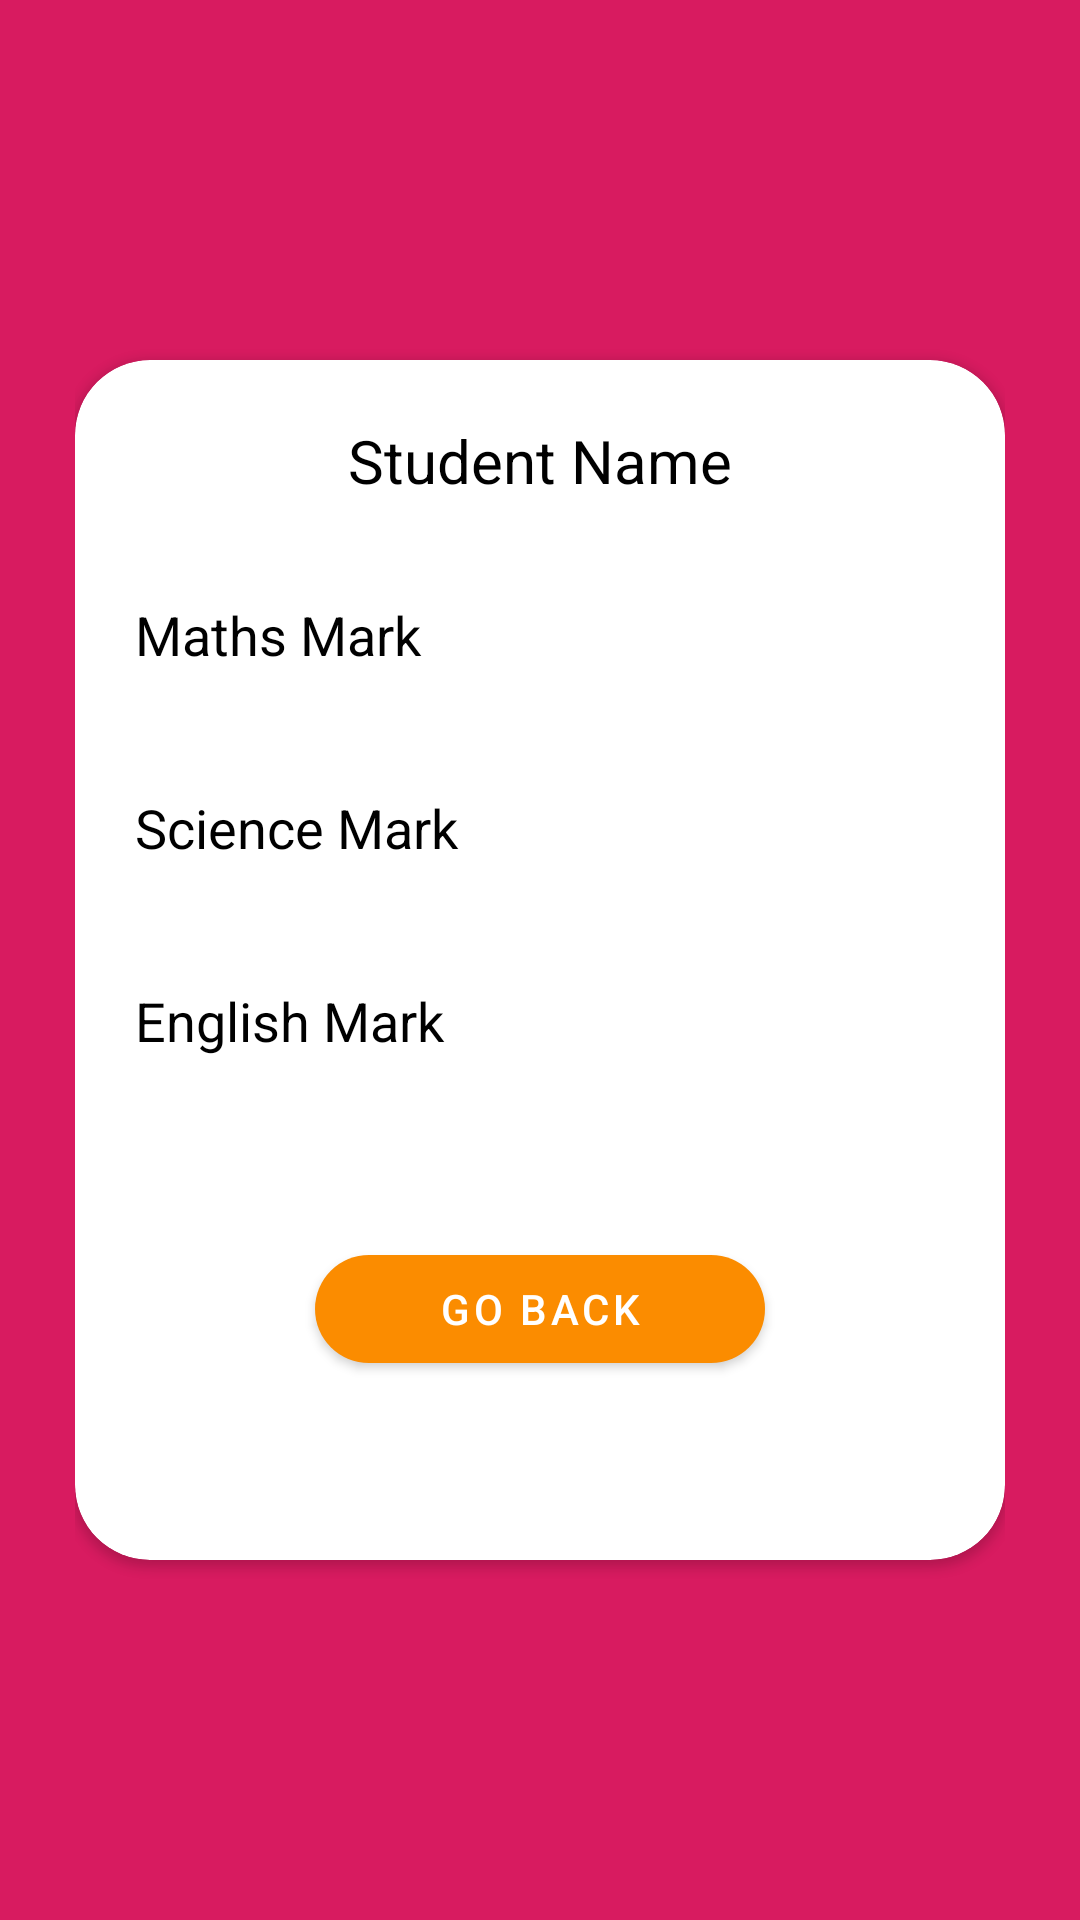

Reconstruct the res/layout file that produces this screen, plus the resources it refers to.
<!-- AndroidManifest.xml: application theme Theme.NoteApplication -->
<!-- res/layout/activity_second.xml -->
<?xml version="1.0" encoding="utf-8"?>
<RelativeLayout xmlns:android="http://schemas.android.com/apk/res/android"
    android:layout_width="match_parent"
    android:layout_height="match_parent"
    xmlns:app="http://schemas.android.com/apk/res-auto"
    android:layout_gravity="center"
    android:padding="25dp"

    android:background="@color/black_shade_2">
    <androidx.cardview.widget.CardView
        android:layout_width="match_parent"
        android:layout_height="400dp"
        android:layout_centerVertical="true"
        app:cardCornerRadius="25dp"
        >
        <TextView
            android:id="@+id/idst_name"

            android:layout_width="match_parent"
            android:layout_height="wrap_content"
            android:textSize="20sp"
            android:textAlignment="center"
            android:minHeight="48dp"
            android:paddingTop="20dp"
            android:paddingBottom="10dp"
            android:text="Student Name"
            android:textColor="@color/black"
            android:textColorHint="@color/white" />


        <RelativeLayout
            android:layout_width="match_parent"
            android:layout_height="match_parent"
            android:gravity="center_vertical">

            <TextView
                android:id="@+id/idMathsMark"
                android:layout_width="match_parent"
                android:layout_height="wrap_content"
                android:layout_below="@id/idst_name"
                android:minHeight="48dp"
                android:padding="20dp"
                android:text="Maths Mark"
                android:textColor="@color/black"
                android:textColorHint="@color/white"
                android:textSize="18sp" />

            <TextView
                android:id="@+id/idScienceMarks"
                android:layout_width="match_parent"
                android:layout_height="wrap_content"
                android:layout_below="@id/idMathsMark"
                android:minHeight="48dp"
                android:padding="20dp"
                android:text="Science Mark"
                android:textColor="@color/black"
                android:textColorHint="@color/white"
                android:textSize="18sp" />

            <TextView
                android:id="@+id/idEnglishMarks"
                android:layout_width="match_parent"
                android:layout_height="wrap_content"
                android:layout_below="@id/idScienceMarks"
                android:minHeight="48dp"
                android:padding="20dp"
                android:text="English Mark"
                android:textColor="@color/black"
                android:textColorHint="@color/white"
                android:textSize="18sp" />

            <com.google.android.material.button.MaterialButton
                android:id="@+id/goback"
                android:layout_width="200dp"
                android:layout_height="wrap_content"
                android:layout_below="@id/idEnglishMarks"
                android:layout_alignParentStart="true"
                android:layout_alignParentEnd="true"
                android:layout_centerVertical="true"
                android:layout_marginStart="80dp"
                android:layout_marginTop="40dp"
                android:layout_marginEnd="80dp"
                android:text="Go Back"
                app:cornerRadius="25dp" />

        </RelativeLayout>
    </androidx.cardview.widget.CardView>

</RelativeLayout
  >
<!-- resources referenced by this layout -->
<resources>
  <color name="black">#FF000000</color>
  <color name="black_shade_2">#D81B60</color>
  <color name="white">#FFFFFFFF</color>
  <style name="Theme.NoteApplication" parent="Theme.MaterialComponents.DayNight.DarkActionBar">
          
          <item name="colorPrimary">#FB8C00</item>
          <item name="colorPrimaryVariant">@color/purple_700</item>
          <item name="colorOnPrimary">@color/white</item>
          
          <item name="colorSecondary">@color/teal_200</item>
          <item name="colorSecondaryVariant">@color/teal_700</item>
          <item name="colorOnSecondary">@color/black</item>
          
          <item name="android:statusBarColor" tools:targetApi="l">?attr/colorPrimaryVariant</item>
          
      </style>
  <color name="purple_700">#780932</color>
  <color name="teal_200">#F4DD0D</color>
  <color name="teal_700">#ECE816</color>
</resources>
